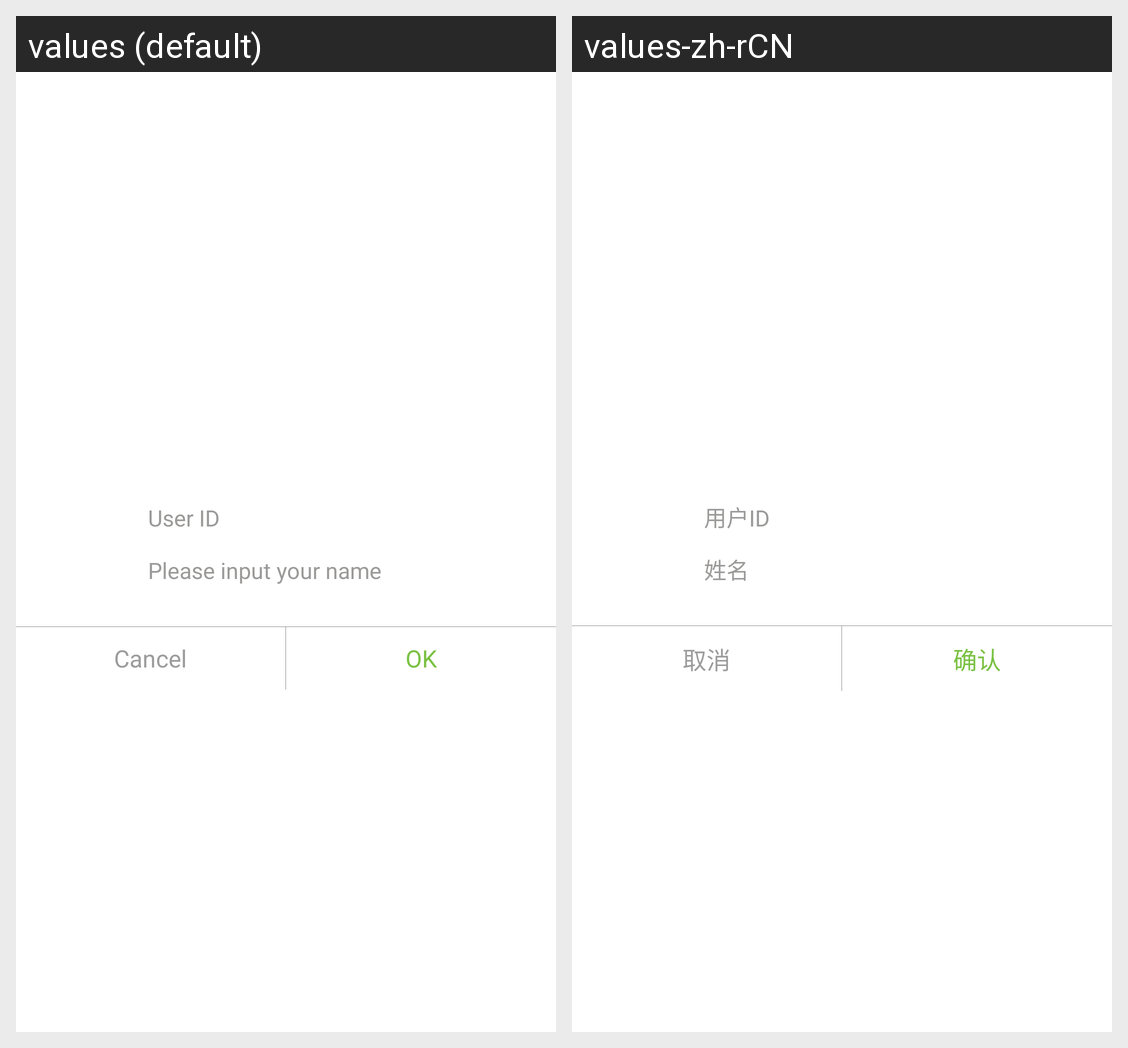

For this localized Android screen grid, give each drawn string resource with its value in every locale shown.
Android screen res/layout/dialog_custom_input_name_and_pin.xml rendered under 2 locales, left to right: values (default), values-zh-rCN. Device: Nexus 5 (rendered at 1080×1920; each locale shown at half size, 540×960, under a caption strip naming it); theme AppTheme.
Strings drawn on this screen, with the default value and each locale's value (text and hints the layout hard-codes, and strings that could not be matched under every locale, appear in the picture but are not listed):

hint_pls_input_user_id
  values: User ID
  values-zh-rCN: 用户ID

tip_pls_input_your_name
  values: Please input your name
  values-zh-rCN: 姓名

txt_cancel
  values: Cancel
  values-zh-rCN: 取消

txt_ok
  values: OK
  values-zh-rCN: 确认
